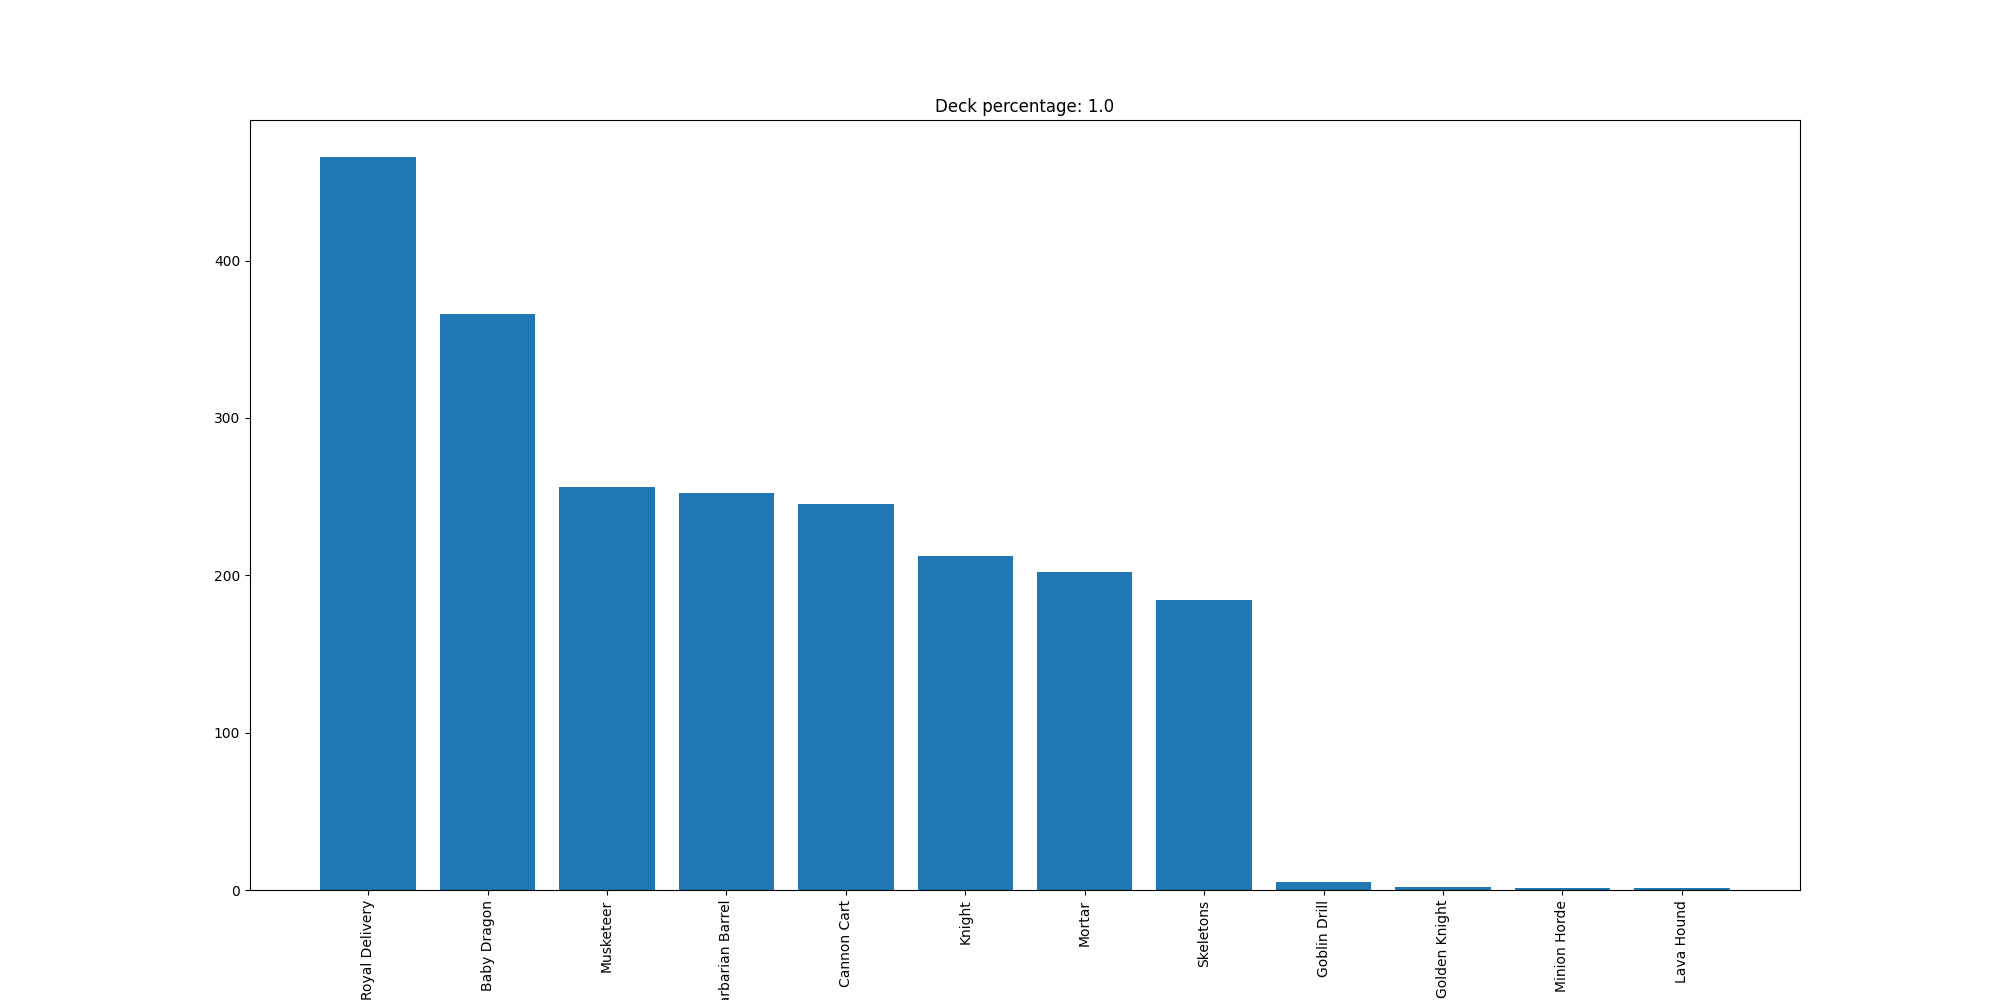

Values plotted in this chart, from the file beside it:
Royal Delivery, 466
Baby Dragon, 366
Musketeer, 256
Barbarian Barrel, 252
Cannon Cart, 245
Knight, 212
Mortar, 202
Skeletons, 184
Goblin Drill, 5
Golden Knight, 2
Minion Horde, 1
Lava Hound, 1
